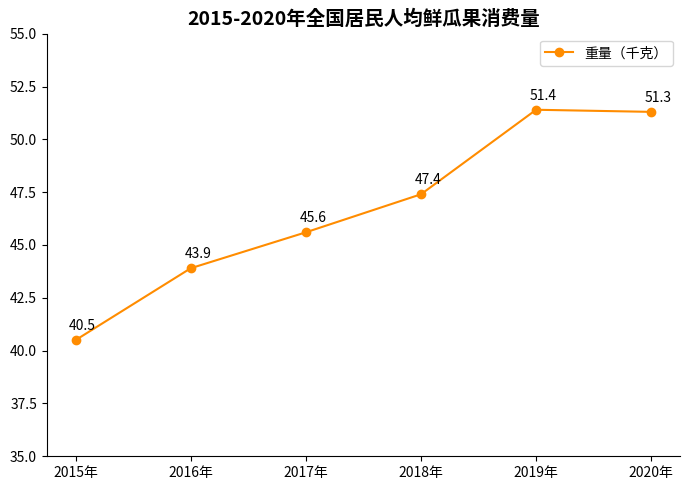

Write the Python code that produced this figure.
import matplotlib.pyplot as plt
import numpy as np

# 年份
years = ["2015年", "2016年", "2017年", "2018年", "2019年", "2020年"]
# 模拟消费量数据（千克，贴近原图趋势）
consumptions = [40.5, 43.9, 45.6, 47.4, 51.4, 51.3]
# 自由配色（可调整，示例用橙色系）
line_color = "#FF8C00"  # 可替换为其他颜色如 "#32CD32"

# 创建画布
fig, ax = plt.subplots(figsize=(7, 5))

# 绘制折线图
x = np.arange(len(years))
line, = ax.plot(x, consumptions, marker='o', color=line_color, label="重量（千克）")

# 添加数据标注
for i, val in enumerate(consumptions):
    ax.annotate(f'{val}',
                xy=(x[i], val),
                xytext=(5, 5),  # 标注位置：右下方偏移 5
                textcoords="offset points",
                ha='center', va='bottom',
                color='black')

# 设置x轴刻度和标签
ax.set_xticks(x)
ax.set_xticklabels(years)
# 设置y轴刻度（35-55千克，适配数据）
ax.set_ylim(35, 55)
# 设置标题
ax.set_title("2015-2020年全国居民人均鲜瓜果消费量", fontsize=14, fontweight="bold")
# 添加图例
ax.legend()

# 美化：隐藏顶部、右侧边框
for spine in ["top", "right"]:
    ax.spines[spine].set_visible(False)

plt.tight_layout()
plt.show()
